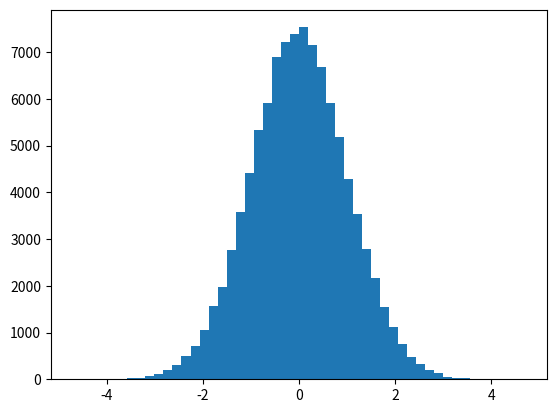

This chart was generated by the following Python code:
import numpy as np
import matplotlib.pyplot as plt

values = np.random.normal(0,1.0,100000)

plt.hist(values,50)
plt.show()
